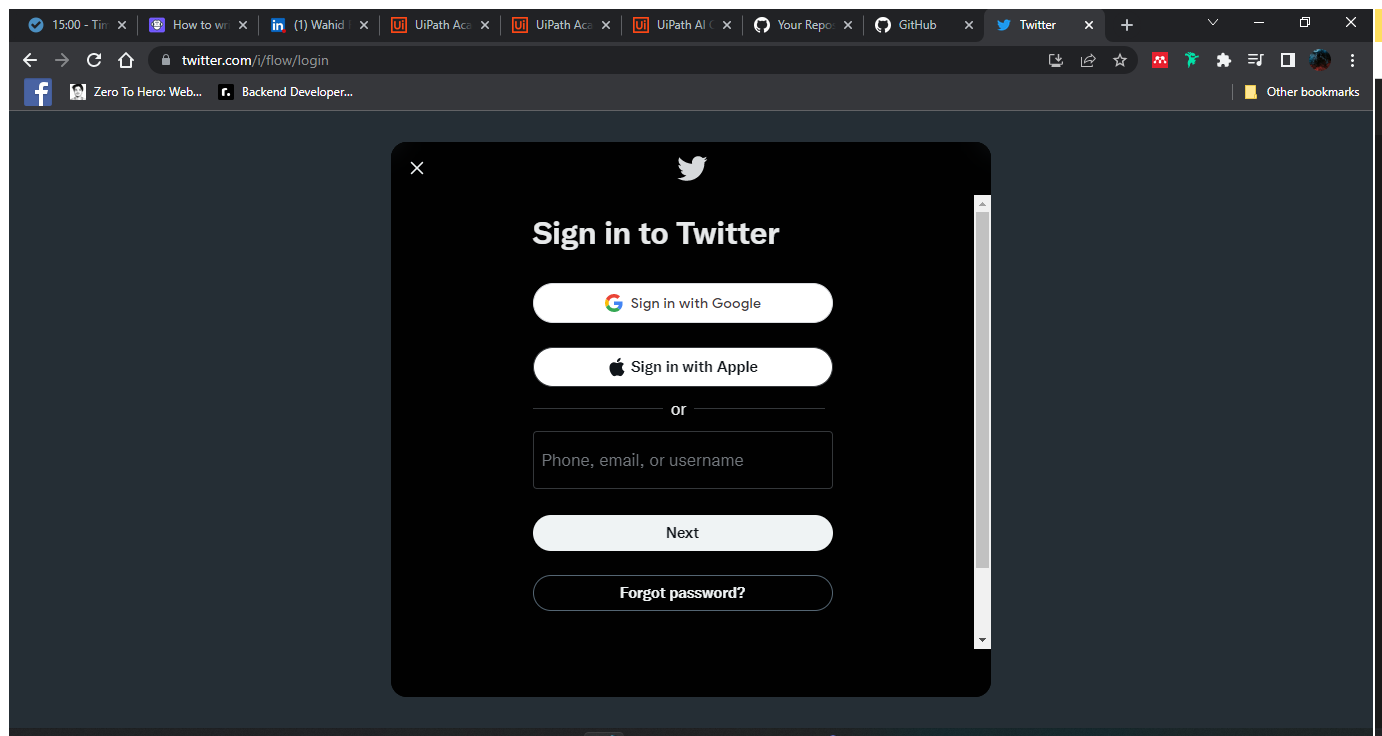
Task: Twitter behavior library. Including Login, Logout and posting a new Tweet
Workflow: TwitterLogin

Step 1: Use Browser Chrome: Twitter in window 'Twitter' (chrome.exe)

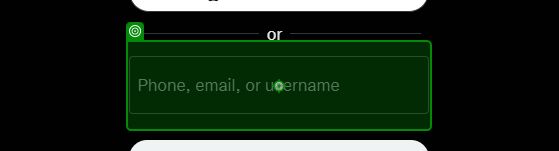
Step 2: type [in_Email] into 'Phone, email,'

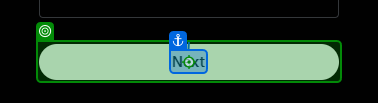
Step 3: click on 'Next'

Step 4 [try]: get-text from 'Enter your' (no picture)

Step 5 [then]: type [in_Username] into 'Phone or username' (no picture)

Step 6: click on 'Next' (no picture)

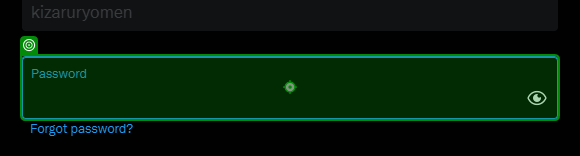
Step 7: type [in_Password] into 'Password'

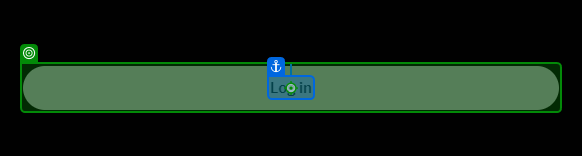
Step 8: click on 'Log in'

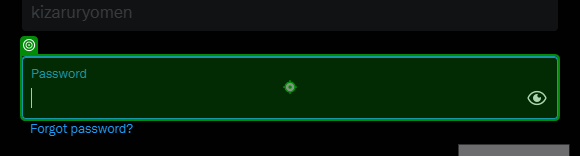
Step 9 [else]: type [in_Password] into 'Password'

Step 10: click on 'Log in' (same screen as step 8)